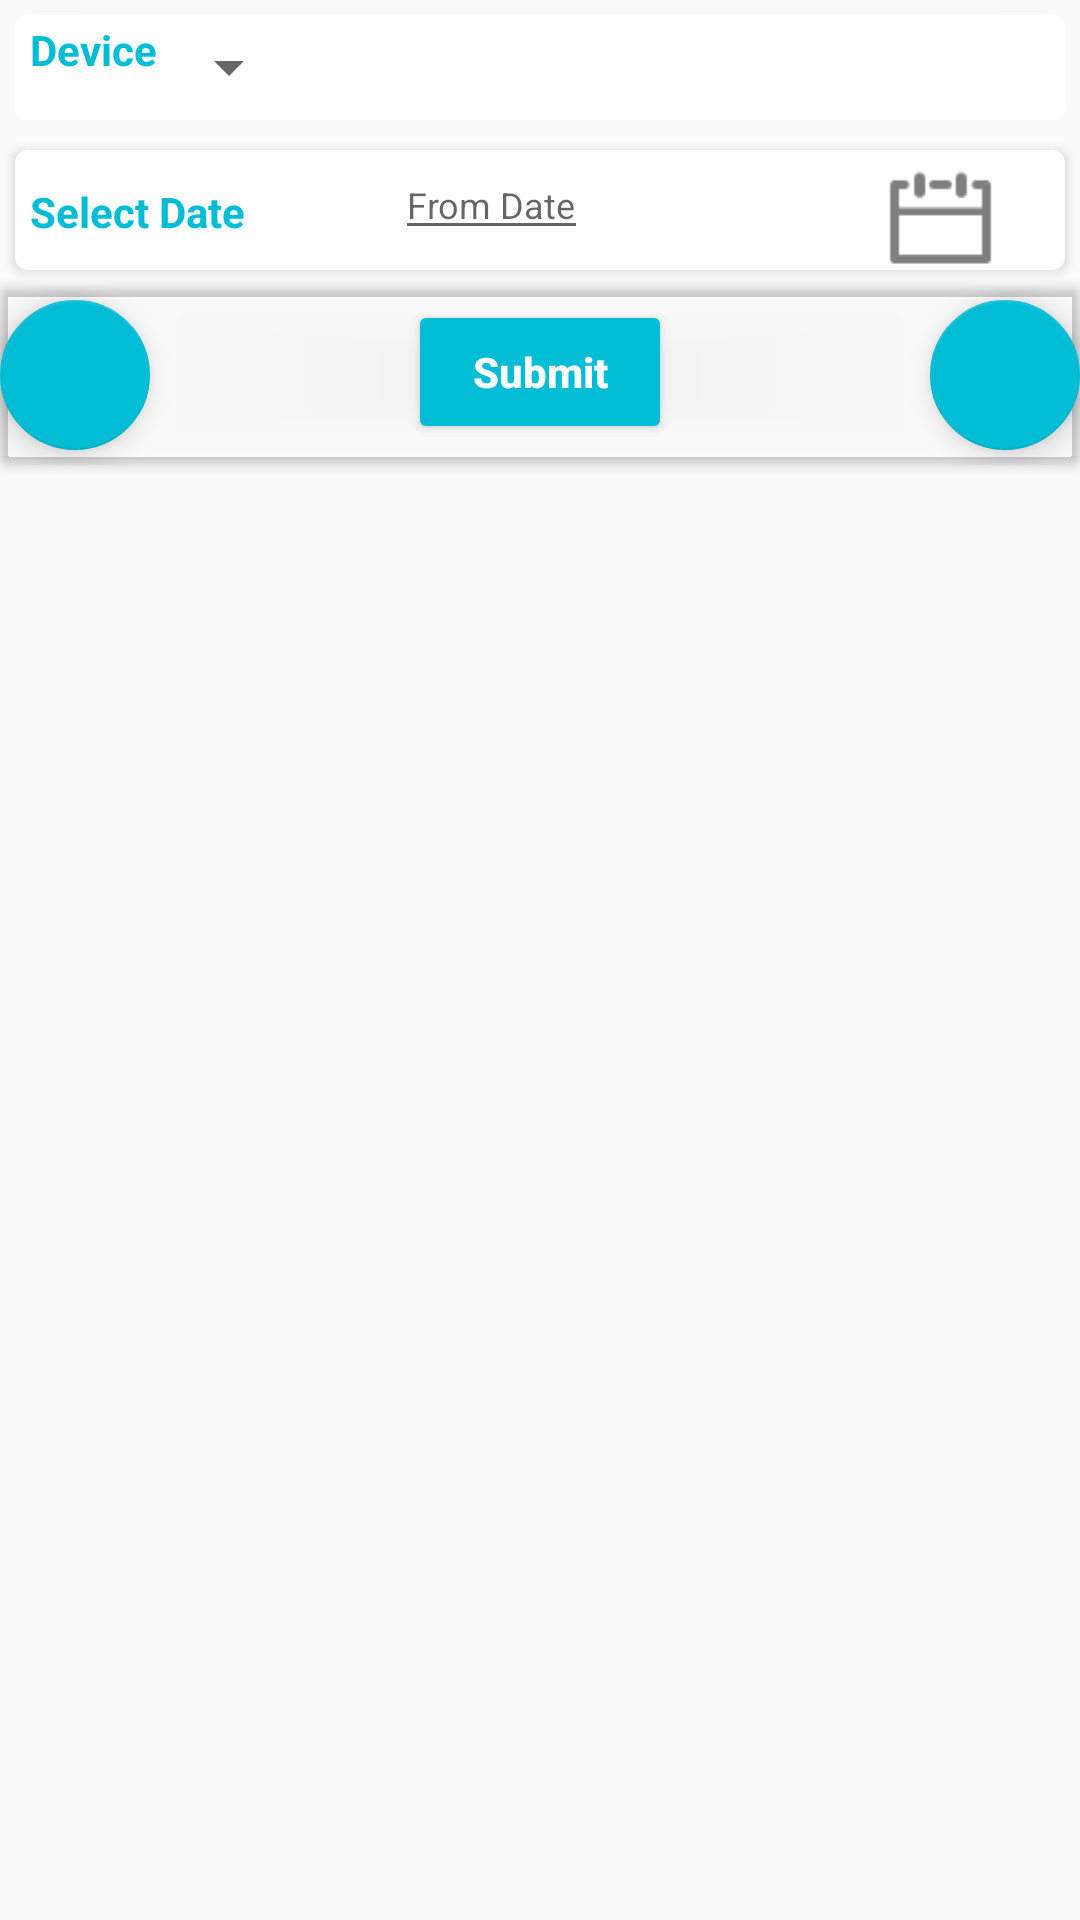

Produce the Android XML layout that renders to this screen, including the resource entries it uses.
<!-- AndroidManifest.xml: application theme AppTheme -->
<!-- res/layout/fragment_testing_history_with_list_view.xml -->
<LinearLayout xmlns:android="http://schemas.android.com/apk/res/android"
    xmlns:tools="http://schemas.android.com/tools"
    xmlns:app="http://schemas.android.com/apk/res-auto"
    android:layout_width="match_parent"
    android:layout_height="match_parent"
    tools:context="com.bydesign.ems1.TestingHistoryWithListView"
    android:orientation="vertical">

    <android.support.v7.widget.CardView
        xmlns:card_view="http://schemas.android.com/apk/res-auto"
        xmlns:android="http://schemas.android.com/apk/res/android"
        android:id="@+id/card_view1"
        android:layout_width="match_parent"
        android:layout_height="wrap_content"
        card_view:cardCornerRadius="4dp"
        android:layout_margin="5dp">
        <LinearLayout
            android:layout_width="match_parent"
            android:layout_height="wrap_content"
            android:orientation="horizontal"
            >
            <TextView
                android:layout_width="wrap_content"
                android:layout_height="wrap_content"
                android:text="@string/devicename"

                android:layout_marginTop="2dp"
                android:layout_marginLeft="5dp"
                android:textColor="@color/colorPrimary"
                android:gravity="left"
                android:textStyle="bold"/>
            <Spinner
                android:layout_width="wrap_content"
                android:layout_height="35dp"
                android:id="@+id/spinner"
                android:gravity="right"

                android:theme="@style/MyButton"

                />
        </LinearLayout>
    </android.support.v7.widget.CardView>

    <android.support.v7.widget.CardView
        xmlns:card_view="http://schemas.android.com/apk/res-auto"
        xmlns:android="http://schemas.android.com/apk/res/android"
        android:id="@+id/card_view"
        android:layout_width="match_parent"
        android:layout_height="wrap_content"
        card_view:cardCornerRadius="4dp"
        android:layout_margin="5dp">


        <LinearLayout
            android:layout_width="wrap_content"
            android:layout_height="wrap_content"
            android:orientation="horizontal"
            android:weightSum="2.2">
            <TextView
                android:layout_width="wrap_content"
                android:layout_height="wrap_content"
                android:text="@string/selectDate"
                android:layout_marginLeft="5dp"
                android:textColor="@color/colorPrimary"
                android:layout_weight="1"
                android:layout_marginTop="3dp"
                android:textStyle="bold"/>
            <EditText
                android:id="@+id/editText1"
                android:layout_width="match_parent"
                android:layout_height="wrap_content"
                android:editable="false"
                android:inputType="none"
                android:layout_weight="1"
                android:layout_marginLeft="50dp"
                android:hint="@string/fromDate"
                android:textSize="12dp">

            </EditText>
            <ImageButton
                android:id="@+id/imageButton1"
                android:layout_width="35dp"
                android:layout_height="35dp"
                android:layout_marginLeft="100dp"
                android:layout_marginTop="5dp"
                android:layout_toRightOf="@+id/editText1"
                android:contentDescription="From Date"
                android:cropToPadding="true"
                android:background="@drawable/calender48"
                android:layout_weight=".2"/>
        </LinearLayout>
    </android.support.v7.widget.CardView>

    <android.support.v7.widget.CardView
        xmlns:card_view="http://schemas.android.com/apk/res-auto"
        xmlns:android="http://schemas.android.com/apk/res/android"
        android:id="@+id/card_view2"
        android:layout_width="match_parent"
        android:layout_height="60dp"
        card_view:cardCornerRadius="4dp"
        android:layout_gravity="center_horizontal"
        card_view:cardBackgroundColor="@android:color/transparent">

        <android.support.design.widget.FloatingActionButton
            android:id="@+id/savePdf"
            android:layout_width="50dp"
            android:layout_height="50dp"
            android:layout_gravity="left|center"
            android:elevation="8dp"
            app:backgroundTint="@color/colorPrimary"
            android:src="@drawable/ic_get_app_black_24dp"/>

        <Button
            android:layout_width="wrap_content"
            android:layout_height="wrap_content"
            android:text="@string/submit"
            android:id="@+id/show"
            android:layout_gravity="center_horizontal"
            style="@style/Base.TextAppearance.AppCompat.Widget.Button.Inverse"
            android:textColor="#FFFFFF"
            android:textAllCaps="false"
            android:layout_marginTop="5dp"
            android:textStyle="bold"
            android:theme="@style/MyButton"/>

        <android.support.design.widget.FloatingActionButton
            android:id="@+id/share"
            android:layout_width="50dp"
            android:layout_height="50dp"
            android:layout_gravity="right|center"
            android:elevation="6dp"
            app:backgroundTint="@color/colorPrimary"
            android:src="@drawable/share"/>

    </android.support.v7.widget.CardView>

    <android.support.v7.widget.CardView
        xmlns:card_view="http://schemas.android.com/apk/res-auto"
        xmlns:android="http://schemas.android.com/apk/res/android"
        android:id="@+id/card_view5"
        android:layout_width="match_parent"
        android:layout_height="wrap_content"
        card_view:cardCornerRadius="4dp"
        android:layout_margin="5dp">

    <ListView
        android:id="@+id/listView1"
        android:layout_width="fill_parent"
        android:layout_height="fill_parent" >
    </ListView>
</android.support.v7.widget.CardView>
</LinearLayout>
<!-- resources referenced by this layout -->
<resources>
  <color name="colorPrimary">#00BCD4</color>
  <!-- drawable calender48: png bitmap (drawable, 307 bytes) -->
  <string name="devicename">Device</string>
  <string name="fromDate">From Date</string>
  <string name="selectDate">Select Date</string>
  <string name="submit">Submit</string>
  <style name="MyButton" parent="Theme.AppCompat.Light">
          <item name="colorControlHighlight">@color/indigo</item>
          <item name="colorButtonNormal">@color/pink</item>
      </style>
  <style name="AppTheme" parent="Theme.AppCompat.Light.DarkActionBar">
          
          <item name="colorPrimary">@color/colorPrimary</item>
          <item name="colorPrimaryDark">@color/colorPrimaryDark</item>
          <item name="colorAccent">@color/colorAccent</item>
      </style>
  <color name="indigo">#98e4db</color>
  <color name="pink">#00BCD4</color>
  <color name="colorPrimaryDark">#00838F</color>
  <color name="colorAccent">#00BCD4</color>
</resources>
